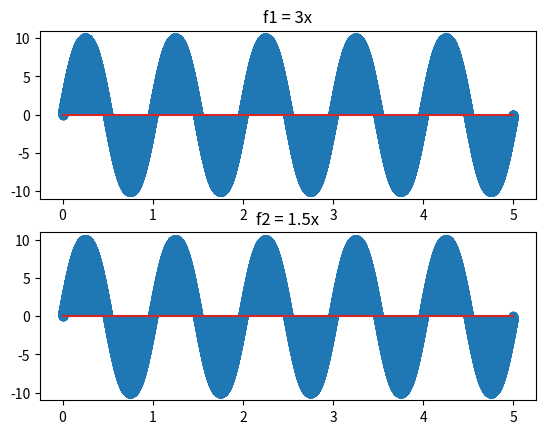

Write the Python code that produced this figure.
import numpy as np
from scipy.io.wavfile import write
import matplotlib.pyplot as plt

fs = 10000
samplerate1 = 3*fs
samplerate2 = int(1.5*fs)

t1 = np.linspace(0., 5., samplerate1)
t2 = np.linspace(0., 5., samplerate2)

amplitude = 10

data1 = amplitude * np.sin(2. * np.pi * samplerate1 * t1)

data2 = amplitude * np.sin(2. * np.pi * samplerate2 * t2)

fig, axs = plt.subplots(2)
axs[0].stem(t1, data1)
axs[0].set_title('f1 = 3x')
axs[1].stem(t2, data2)
axs[1].set_title('f2 = 1.5x')

plt.show()

write("f1_1.wav",int(samplerate1),data1)
write("f1_2.wav",int(samplerate2),data2)